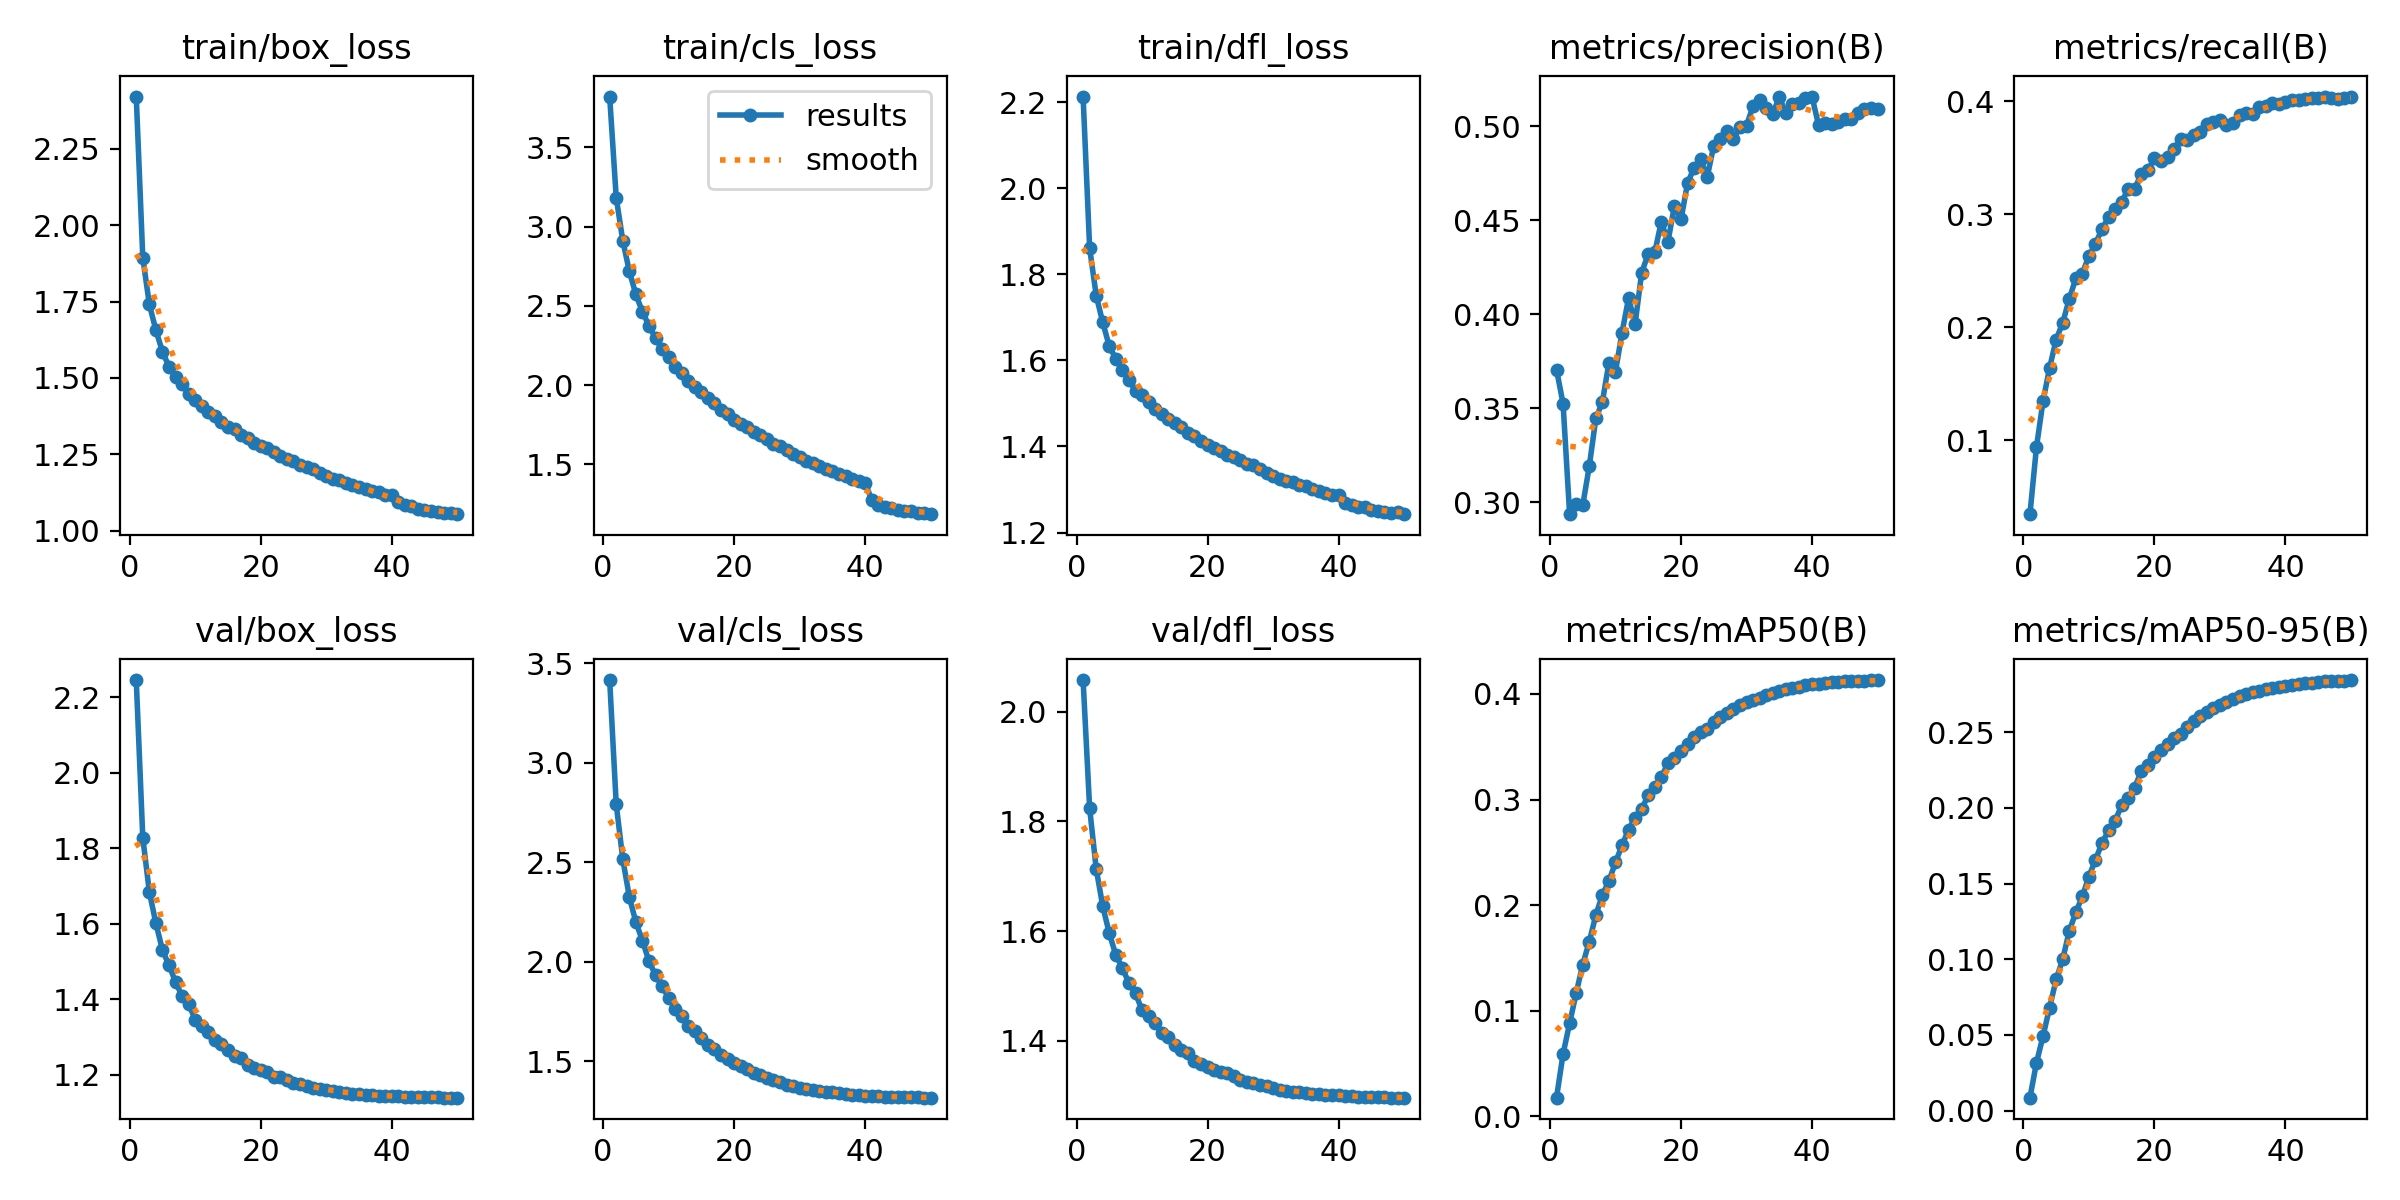

The file beside this chart, header and first rows:
epoch, time, train/box_loss, train/cls_loss, train/dfl_loss, metrics/precision(B), metrics/recall(B), metrics/mAP50(B), metrics/mAP50-95(B), val/box_loss, val/cls_loss, val/dfl_loss, lr/pg0, lr/pg1, lr/pg2
1, 1511, 2.421, 3.82, 2.213, 0.3707, 0.0347, 0.01779, 0.00858, 2.245, 3.416, 2.058, 0.06701, 0.0003332, 0.0003332
2, 2957, 1.893, 3.182, 1.861, 0.3525, 0.09422, 0.05915, 0.03169, 1.828, 2.791, 1.824, 0.03401, 0.0006659, 0.0006659
3, 4372, 1.741, 2.912, 1.751, 0.2938, 0.1349, 0.08822, 0.04926, 1.684, 2.516, 1.714, 0.001006, 0.000996, 0.000996
4, 5781, 1.656, 2.718, 1.688, 0.2994, 0.1641, 0.1167, 0.06806, 1.601, 2.326, 1.645, 0.0009912, 0.0009912, 0.0009912
5, 7190, 1.586, 2.572, 1.633, 0.2984, 0.1893, 0.1438, 0.08662, 1.531, 2.198, 1.596, 0.0009844, 0.0009844, 0.0009844
6, 8605, 1.537, 2.462, 1.604, 0.3192, 0.2039, 0.1656, 0.09994, 1.49, 2.106, 1.556, 0.0009758, 0.0009758, 0.0009758
7, 10017, 1.504, 2.375, 1.577, 0.3447, 0.2252, 0.1905, 0.1186, 1.447, 2.001, 1.533, 0.0009652, 0.0009652, 0.0009652
8, 11432, 1.479, 2.295, 1.555, 0.3535, 0.2433, 0.2097, 0.131, 1.408, 1.933, 1.505, 0.0009529, 0.0009529, 0.0009529
9, 12840, 1.447, 2.228, 1.529, 0.3743, 0.2477, 0.2228, 0.1414, 1.388, 1.875, 1.486, 0.0009388, 0.0009388, 0.0009388
10, 14253, 1.429, 2.176, 1.52, 0.3695, 0.2632, 0.2405, 0.1546, 1.347, 1.819, 1.456, 0.0009229, 0.0009229, 0.0009229
11, 15667, 1.408, 2.117, 1.503, 0.3903, 0.274, 0.2567, 0.1657, 1.33, 1.761, 1.445, 0.0009055, 0.0009055, 0.0009055
12, 17082, 1.39, 2.078, 1.488, 0.4086, 0.287, 0.2715, 0.1767, 1.313, 1.728, 1.432, 0.0008864, 0.0008864, 0.0008864
13, 18500, 1.375, 2.027, 1.477, 0.3951, 0.2973, 0.2829, 0.1851, 1.294, 1.679, 1.413, 0.0008658, 0.0008658, 0.0008658
14, 19909, 1.355, 1.989, 1.463, 0.4222, 0.3051, 0.2913, 0.1913, 1.282, 1.65, 1.407, 0.0008439, 0.0008439, 0.0008439
15, 21323, 1.34, 1.959, 1.456, 0.4323, 0.3109, 0.3039, 0.2017, 1.266, 1.616, 1.393, 0.0008205, 0.0008205, 0.0008205
16, 22737, 1.331, 1.919, 1.446, 0.4331, 0.3226, 0.3116, 0.2067, 1.251, 1.583, 1.383, 0.000796, 0.000796, 0.000796
17, 24151, 1.315, 1.885, 1.432, 0.4494, 0.3226, 0.3209, 0.2134, 1.244, 1.563, 1.377, 0.0007702, 0.0007702, 0.0007702
18, 25563, 1.303, 1.843, 1.424, 0.4385, 0.3361, 0.3345, 0.2244, 1.225, 1.53, 1.364, 0.0007435, 0.0007435, 0.0007435
19, 26978, 1.287, 1.815, 1.414, 0.4578, 0.3389, 0.3391, 0.2284, 1.219, 1.512, 1.358, 0.0007158, 0.0007158, 0.0007158
20, 28395, 1.278, 1.781, 1.404, 0.4505, 0.3498, 0.3456, 0.2333, 1.212, 1.493, 1.352, 0.0006872, 0.0006872, 0.0006872
21, 29808, 1.271, 1.757, 1.396, 0.4698, 0.347, 0.3524, 0.2383, 1.207, 1.477, 1.347, 0.000658, 0.000658, 0.000658
22, 31229, 1.257, 1.734, 1.389, 0.4781, 0.3504, 0.3589, 0.242, 1.196, 1.458, 1.342, 0.0006281, 0.0006281, 0.0006281
23, 32644, 1.245, 1.702, 1.381, 0.4825, 0.3579, 0.3637, 0.2462, 1.195, 1.442, 1.342, 0.0005978, 0.0005978, 0.0005978
24, 34062, 1.235, 1.683, 1.376, 0.473, 0.3668, 0.3671, 0.2488, 1.187, 1.429, 1.335, 0.000567, 0.000567, 0.000567
25, 35478, 1.228, 1.658, 1.369, 0.4898, 0.3659, 0.373, 0.2531, 1.179, 1.417, 1.329, 0.0005361, 0.0005361, 0.0005361
26, 36897, 1.215, 1.628, 1.359, 0.4931, 0.3706, 0.3783, 0.2574, 1.175, 1.403, 1.325, 0.000505, 0.000505, 0.000505
27, 38312, 1.207, 1.615, 1.356, 0.4978, 0.3731, 0.3818, 0.2603, 1.171, 1.393, 1.322, 0.0004739, 0.0004739, 0.0004739
28, 39722, 1.2, 1.589, 1.347, 0.4934, 0.3795, 0.3859, 0.2634, 1.167, 1.382, 1.319, 0.000443, 0.000443, 0.000443
29, 41138, 1.188, 1.566, 1.339, 0.4997, 0.382, 0.3897, 0.266, 1.164, 1.373, 1.318, 0.0004122, 0.0004122, 0.0004122
30, 42554, 1.179, 1.546, 1.331, 0.5005, 0.3836, 0.3922, 0.2681, 1.161, 1.367, 1.314, 0.0003819, 0.0003819, 0.0003819
31, 43975, 1.171, 1.521, 1.324, 0.5108, 0.3792, 0.3943, 0.2701, 1.157, 1.361, 1.311, 0.000352, 0.000352, 0.000352
32, 45389, 1.165, 1.506, 1.321, 0.5139, 0.3812, 0.3964, 0.2716, 1.155, 1.356, 1.309, 0.0003228, 0.0003228, 0.0003228
33, 46803, 1.157, 1.488, 1.317, 0.5096, 0.3876, 0.3991, 0.2738, 1.153, 1.351, 1.307, 0.0002942, 0.0002942, 0.0002942
34, 48219, 1.15, 1.469, 1.31, 0.5065, 0.3897, 0.4011, 0.2752, 1.151, 1.347, 1.306, 0.0002665, 0.0002665, 0.0002665
35, 49634, 1.143, 1.456, 1.307, 0.5157, 0.3884, 0.4028, 0.2765, 1.149, 1.342, 1.305, 0.0002398, 0.0002398, 0.0002398
36, 51052, 1.137, 1.439, 1.302, 0.5071, 0.3946, 0.4043, 0.2774, 1.148, 1.338, 1.304, 0.000214, 0.000214, 0.000214
37, 52464, 1.13, 1.428, 1.297, 0.5117, 0.3958, 0.4056, 0.2783, 1.146, 1.335, 1.303, 0.0001895, 0.0001895, 0.0001895
38, 53879, 1.127, 1.406, 1.293, 0.5123, 0.3985, 0.4069, 0.2791, 1.146, 1.331, 1.302, 0.0001661, 0.0001661, 0.0001661
39, 55296, 1.118, 1.396, 1.287, 0.5152, 0.398, 0.4082, 0.2798, 1.145, 1.329, 1.301, 0.0001442, 0.0001442, 0.0001442
40, 56713, 1.117, 1.386, 1.287, 0.5159, 0.3996, 0.4093, 0.2807, 1.144, 1.326, 1.3, 0.0001236, 0.0001236, 0.0001236
41, 58180, 1.093, 1.275, 1.268, 0.5007, 0.4012, 0.4097, 0.2814, 1.143, 1.325, 1.3, 0.0001045, 0.0001045, 0.0001045
42, 59502, 1.083, 1.244, 1.263, 0.5016, 0.4011, 0.4102, 0.2817, 1.142, 1.323, 1.299, 8.70577e-05, 8.70577e-05, 8.70577e-05
43, 60821, 1.079, 1.232, 1.26, 0.5014, 0.4024, 0.4108, 0.2822, 1.142, 1.322, 1.298, 7.12282e-05, 7.12282e-05, 7.12282e-05
44, 62132, 1.072, 1.225, 1.26, 0.5024, 0.4031, 0.4112, 0.2826, 1.141, 1.321, 1.298, 5.71106e-05, 5.71106e-05, 5.71106e-05
45, 63429, 1.067, 1.213, 1.253, 0.504, 0.4032, 0.4118, 0.283, 1.141, 1.32, 1.297, 4.47606e-05, 4.47606e-05, 4.47606e-05
46, 64726, 1.065, 1.204, 1.251, 0.5041, 0.4037, 0.4123, 0.2835, 1.141, 1.319, 1.297, 3.4227e-05, 3.4227e-05, 3.4227e-05
47, 66023, 1.062, 1.204, 1.249, 0.5069, 0.4032, 0.4124, 0.2836, 1.14, 1.318, 1.297, 2.55513e-05, 2.55513e-05, 2.55513e-05
48, 67323, 1.058, 1.193, 1.245, 0.5095, 0.4022, 0.4126, 0.2839, 1.14, 1.317, 1.296, 1.87678e-05, 1.87678e-05, 1.87678e-05
49, 68629, 1.059, 1.195, 1.247, 0.5096, 0.4027, 0.4128, 0.2841, 1.14, 1.317, 1.296, 1.39032e-05, 1.39032e-05, 1.39032e-05
50, 69947, 1.054, 1.186, 1.243, 0.5092, 0.4042, 0.4131, 0.2844, 1.14, 1.316, 1.296, 1.09768e-05, 1.09768e-05, 1.09768e-05
